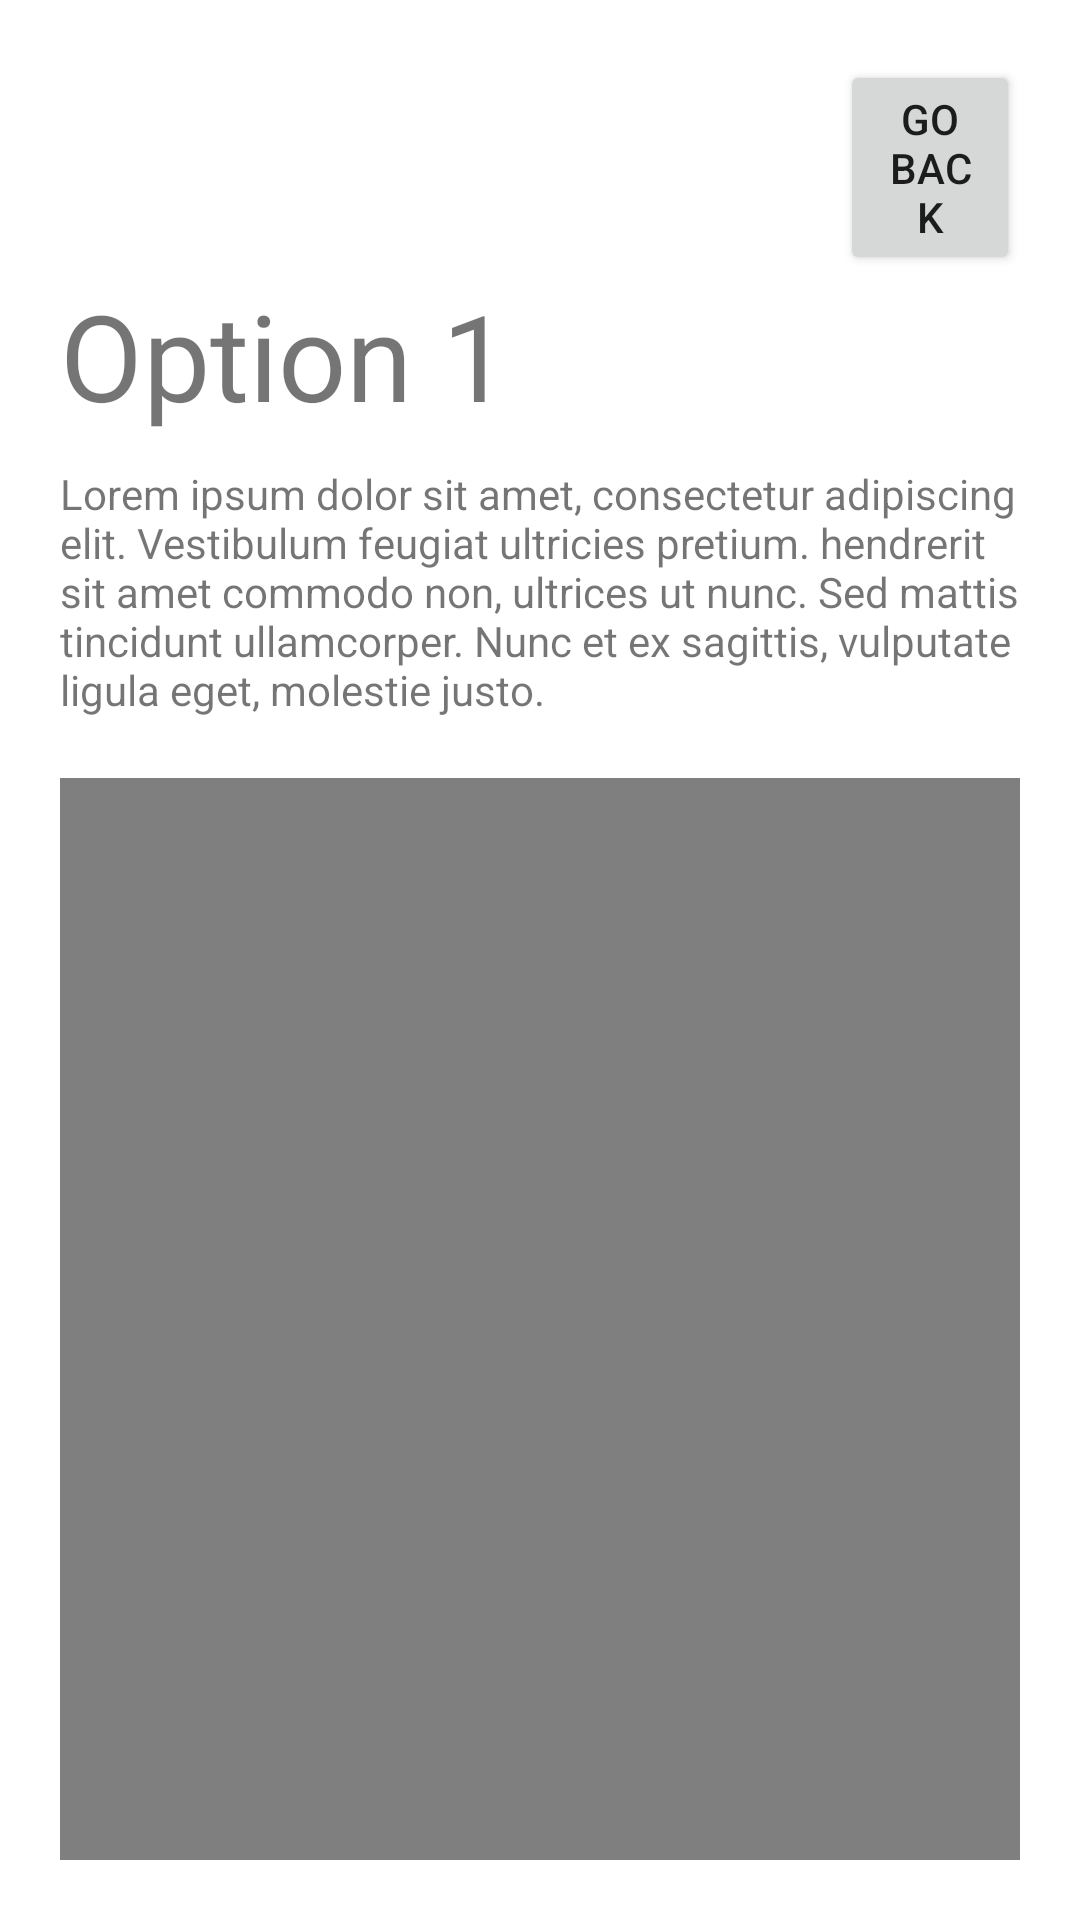

The Android layout XML behind this screen, and the referenced resources:
<!-- AndroidManifest.xml: application theme Theme.RoyalHospital -->
<!-- res/layout/main_view.xml -->
<?xml version="1.0" encoding="utf-8"?>
<RelativeLayout xmlns:android="http://schemas.android.com/apk/res/android"
    xmlns:tools="http://schemas.android.com/tools"
    android:layout_width="match_parent"
    android:layout_height="match_parent"
    android:background="#9fdff7"
    tools:context="com.example.royalhospital.MainActivity">

    <TextView
        android:id="@+id/welcome_title"
        android:layout_width="match_parent"
        android:layout_height="wrap_content"
        android:layout_alignParentLeft="true"
        android:background="@color/white"
        android:padding="20dp"
        android:text="@string/welcome" />

    <ScrollView
        android:id="@+id/scrollLay"
        android:layout_width="match_parent"
        android:layout_height="match_parent"
        android:layout_below="@id/welcome_title">

        <LinearLayout
            android:id="@+id/btn_container"
            android:layout_width="match_parent"
            android:layout_height="wrap_content"
            android:layout_alignParentTop="true"
            android:orientation="vertical"
            android:padding="10dp">


            <Button
                android:layout_width="match_parent"
                android:layout_height="wrap_content"
                android:padding="20dp"
                android:textSize="15dp"
                android:textAlignment="textStart"/>

            <Button
                android:layout_width="match_parent"
                android:layout_height="wrap_content"
                android:padding="20dp"
                android:textSize="15dp"
                android:textAlignment="textStart"/>

            <Button
                android:layout_width="match_parent"
                android:layout_height="wrap_content"
                android:padding="20dp"
                android:textSize="15dp"
                android:textAlignment="textStart"/>

            <Button
                android:layout_width="match_parent"
                android:layout_height="wrap_content"
                android:padding="20dp"
                android:textSize="15dp"
                android:textAlignment="textStart"/>

            <Button
                android:layout_width="match_parent"
                android:layout_height="wrap_content"
                android:padding="20dp"
                android:textSize="15dp"
                android:textAlignment="textStart"/>

            <Button
                android:layout_width="match_parent"
                android:layout_height="wrap_content"
                android:padding="20dp"
                android:textSize="15dp"
                android:textAlignment="textStart"/>

            <Button
                android:layout_width="match_parent"
                android:layout_height="wrap_content"
                android:padding="20dp"
                android:textSize="15dp"
                android:textAlignment="textStart"/>

            <Button
                android:layout_width="match_parent"
                android:layout_height="wrap_content"
                android:padding="20dp"
                android:textSize="15dp"
                android:textAlignment="textStart"/>

            <Button
                android:layout_width="match_parent"
                android:layout_height="wrap_content"
                android:padding="20dp"
                android:textSize="15dp"
                android:textAlignment="textStart"/>

            <Button
                android:layout_width="match_parent"
                android:layout_height="wrap_content"
                android:padding="20dp"
                android:textSize="15dp"
                android:textAlignment="textStart"/>

            <Button
                android:layout_width="match_parent"
                android:layout_height="wrap_content"
                android:padding="20dp"
                android:textSize="15dp"
                android:textAlignment="textStart"/>

            <Button
                android:layout_width="match_parent"
                android:layout_height="wrap_content"
                android:padding="20dp"
                android:textSize="15dp"
                android:textAlignment="textStart"/>

        </LinearLayout>
    </ScrollView>



    <LinearLayout
        android:id="@+id/my_view"
        android:layout_width="match_parent"
        android:layout_height="match_parent"
        android:layout_alignParentBottom="true"
        android:background="@color/white"
        android:orientation="vertical"
        android:padding="20dp">

        <Button
            android:id="@+id/btn_goBack"
            android:layout_width="wrap_content"
            android:layout_height="wrap_content"
            android:layout_marginLeft="260dp"
            android:text="@string/go_back" />

        <TextView
            android:id="@+id/option_title"
            android:layout_width="wrap_content"
            android:layout_height="wrap_content"
            android:layout_marginBottom="10dp"
            android:text="@string/title_1"
            android:textSize="40dp" />


        <TextView
            android:id="@+id/option_description"
            android:layout_width="wrap_content"
            android:layout_height="wrap_content"
            android:layout_marginBottom="20dp"
            android:text="@string/description_1" />

        <FrameLayout
            android:id="@+id/myFrame"
            android:layout_width="wrap_content"
            android:layout_height="wrap_content">

            <VideoView
                android:id="@+id/video_view"
                android:layout_width="match_parent"
                android:layout_height="wrap_content" />
        </FrameLayout>


        <TextView
            android:id="@+id/bottom"
            android:layout_width="match_parent"
            android:layout_height="wrap_content"
            android:background="@color/white"
            android:padding="10dp"
            android:layout_marginTop="10dp"
            android:textAlignment="center"
            android:text="@string/bottom"/>

    </LinearLayout>

</RelativeLayout>
<!-- resources referenced by this layout -->
<resources>
  <string name="bottom">Copyright © 2021 Grupo 2 | Develop by Gabriel Payano - Jorge Fernández Ruíz  - Guillermo González de Miguel - Javier Goméz Villasclaras</string>
  <string name="description_1">Lorem ipsum dolor sit amet, consectetur adipiscing elit. Vestibulum feugiat ultricies pretium. hendrerit sit amet commodo non, ultrices ut nunc. Sed mattis tincidunt ullamcorper. Nunc et ex sagittis, vulputate ligula eget, molestie justo.</string>
  <string name="go_back">Go Back</string>
  <string name="title_1">Option 1</string>
  <string name="welcome">Welcome to Royal Hospital APP User Manual , select one option you want to know more about </string>
  <style name="Theme.RoyalHospital" parent="Theme.MaterialComponents.DayNight.DarkActionBar">
          
         
          <item name="colorPrimary">@color/teal_700</item>
          <item name="colorPrimaryVariant">@color/purple_700</item>
          <item name="colorOnPrimary">@color/white</item>
          
          <item name="colorSecondary">@color/teal_200</item>
          <item name="colorSecondaryVariant">@color/teal_700</item>
          <item name="colorOnSecondary">@color/black</item>
          
          <item name="android:statusBarColor" tools:targetApi="l">?attr/colorPrimaryVariant</item>
          
      </style>
  <!-- not gathered from this repository: default colours our renderer supplied (Android Studio template values) -->
  <color name="purple_700">#FF3700B3</color>
  <color name="teal_200">#FF03DAC5</color>
  <color name="teal_700">#FF018786</color>
  <color name="black">#FF000000</color>
  <color name="white">#FFFFFFFF</color>
</resources>
